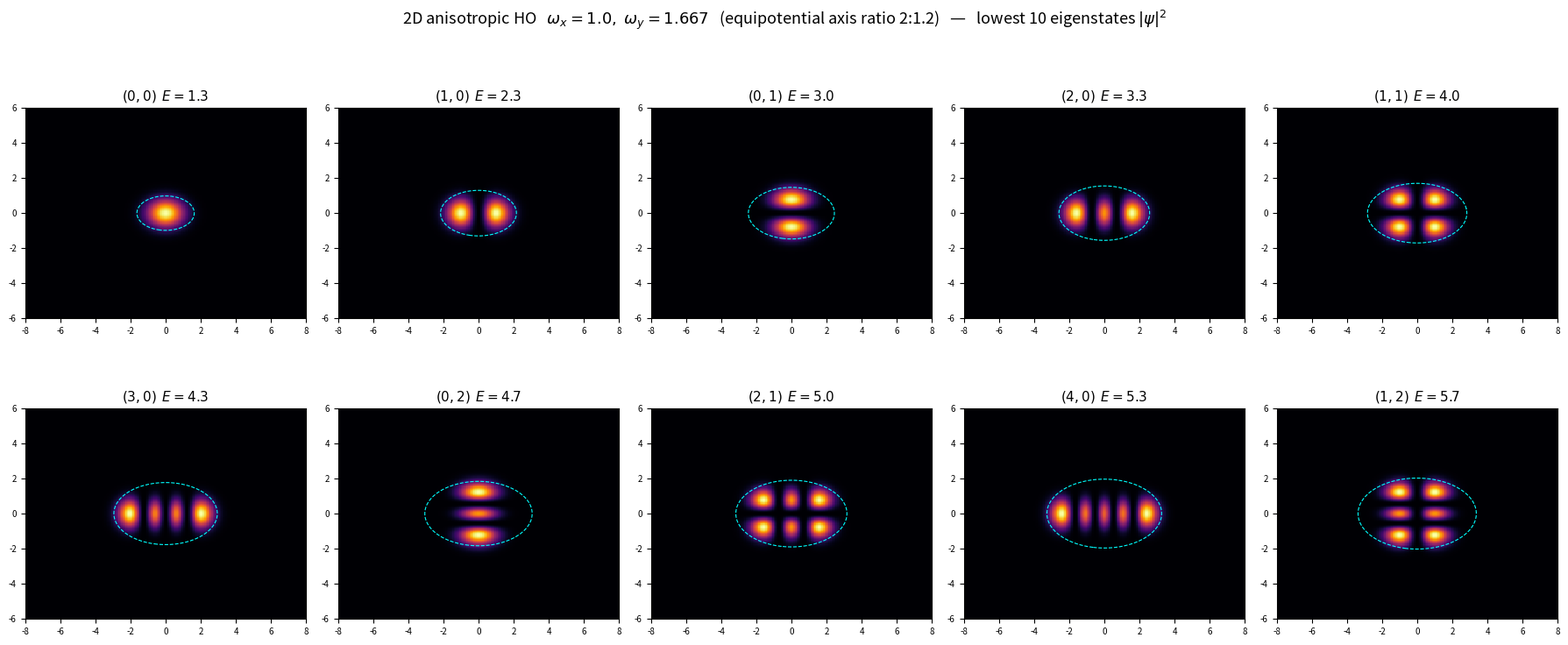

Source code (Python): (Note: this script raises an exception after producing the figure.)
#!/usr/bin/env python3
"""
参考对照：二维各向异性谐振子的前 10 个本征态。

势能 V(x,y) = ½(ωx² x² + ωy² y²)，取 ωx=1, ωy=5/3，
等势线为轴比 2:1.2 的椭圆（长轴沿 x）。

解析解：
  ψ_{nx,ny}(x,y) = φ_{nx}(x; ωx) × φ_{ny}(y; ωy)
  E_{nx,ny}      = ωx(nx+½) + ωy(ny+½)

其中 φ_n 为一维谐振子本征函数（Hermite-Gauss）。
"""

import numpy as np
import matplotlib.pyplot as plt
from scipy.special import hermite
from math import factorial, sqrt, pi

# ---------- 参数 ----------
omega_x = 1.0
omega_y = 5.0 / 3.0  # ωy/ωx = 5/3  →  等势椭圆长轴/短轴 = 2:1.2
N_states = 10        # 按能量排序取前 10 个

# 空间网格
Lx, Ly = 8.0, 6.0   # 长轴方向取更大范围
Nx, Ny = 201, 201
x = np.linspace(-Lx, Lx, Nx)
y = np.linspace(-Ly, Ly, Ny)
X, Y = np.meshgrid(x, y, indexing="xy")

# ---------- 一维谐振子波函数 ----------
def psi_1d(n, xi, omega):
    """一维谐振子第 n 个本征函数 φ_n(xi; ω)"""
    alpha = sqrt(omega)          # sqrt(mω/ℏ), ℏ=m=1
    Hn = hermite(n)
    norm = (alpha / sqrt(2**n * factorial(n) * sqrt(pi)))
    return norm * Hn(alpha * xi) * np.exp(-0.5 * alpha**2 * xi**2)

# ---------- 枚举量子数并按能量排序 ----------
# 能量上界估计：取足够多的 (nx, ny)
max_n = 12
states = []
for nx in range(max_n):
    for ny in range(max_n):
        E = omega_x * (nx + 0.5) + omega_y * (ny + 0.5)
        states.append((E, nx, ny))
states.sort()
states = states[:N_states]

# ---------- 计算波函数并绘图 ----------
fig, axes = plt.subplots(2, 5, figsize=(18, 8))
axes = axes.ravel()

# 势能等高线参考
V = 0.5 * (omega_x**2 * X**2 + omega_y**2 * Y**2)

for idx, (E, nx, ny) in enumerate(states):
    psi = psi_1d(nx, X, omega_x) * psi_1d(ny, Y, omega_y)
    density = psi**2

    ax = axes[idx]
    # 画密度
    vmax = density.max()
    im = ax.pcolormesh(X, Y, density, cmap="inferno", shading="auto",
                       vmin=0, vmax=vmax, rasterized=True)
    # 叠加势能等高线（画到该态能量处，即经典转向线）
    ax.contour(X, Y, V, levels=[E], colors="cyan", linewidths=0.8,
               linestyles="--")
    ax.set_aspect("equal")
    ax.set_xlim(-Lx, Lx)
    ax.set_ylim(-Ly, Ly)
    ax.set_title(rf"$({nx},{ny})$  $E={E:.1f}$", fontsize=11)
    ax.tick_params(labelsize=7)

fig.suptitle(
    rf"2D anisotropic HO   $\omega_x={omega_x},\;\omega_y={omega_y:.4g}$"
    r"   (equipotential axis ratio 2:1.2)   —   lowest 10 eigenstates $|\psi|^2$",
    fontsize=13,
)
plt.tight_layout()
plt.savefig("figures/sch_ref/aniso_harmonic_ref.png", dpi=150)
print("已保存 figures/sch_ref/aniso_harmonic_ref.png")
print("\n能级列表：")
for i, (E, nx, ny) in enumerate(states):
    deg = sum(1 for e, _, _ in states if abs(e - E) < 1e-10)
    label = f"  (简并 ×{deg})" if deg > 1 else ""
    print(f"  #{i}: (nx={nx}, ny={ny})  E = {E:.2f}{label}")
